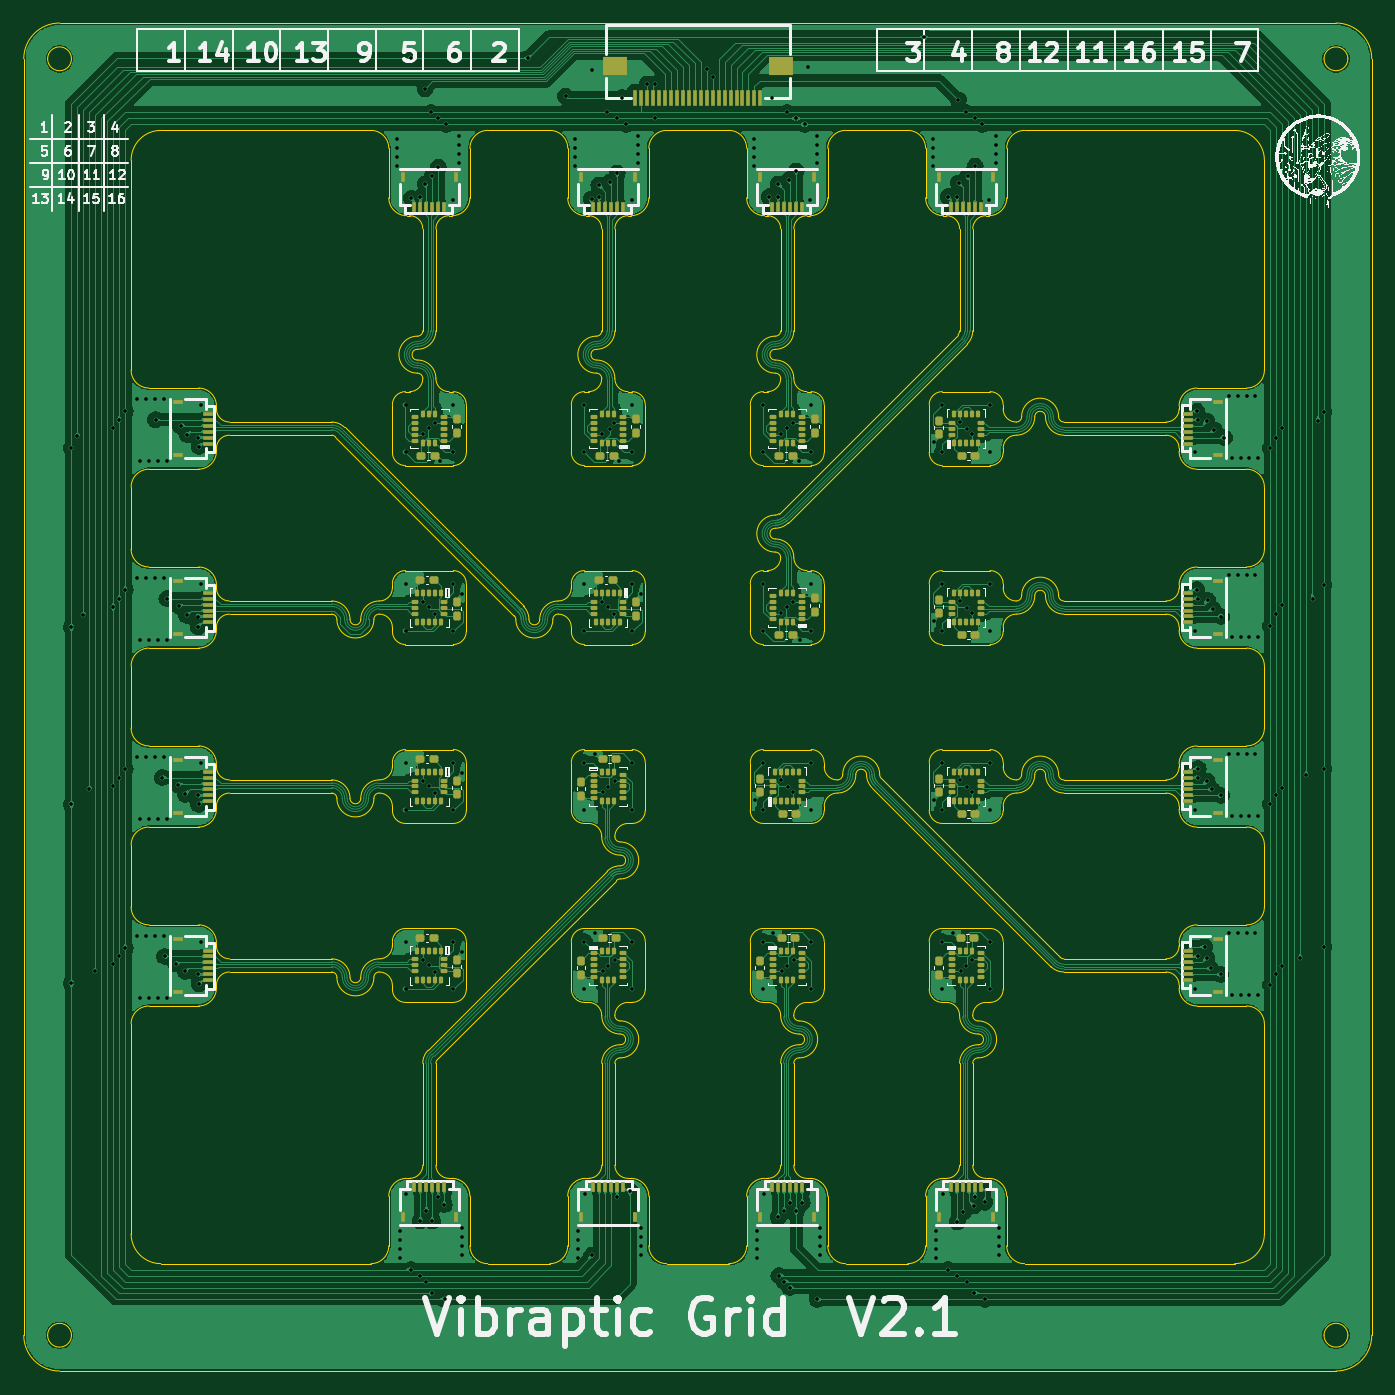
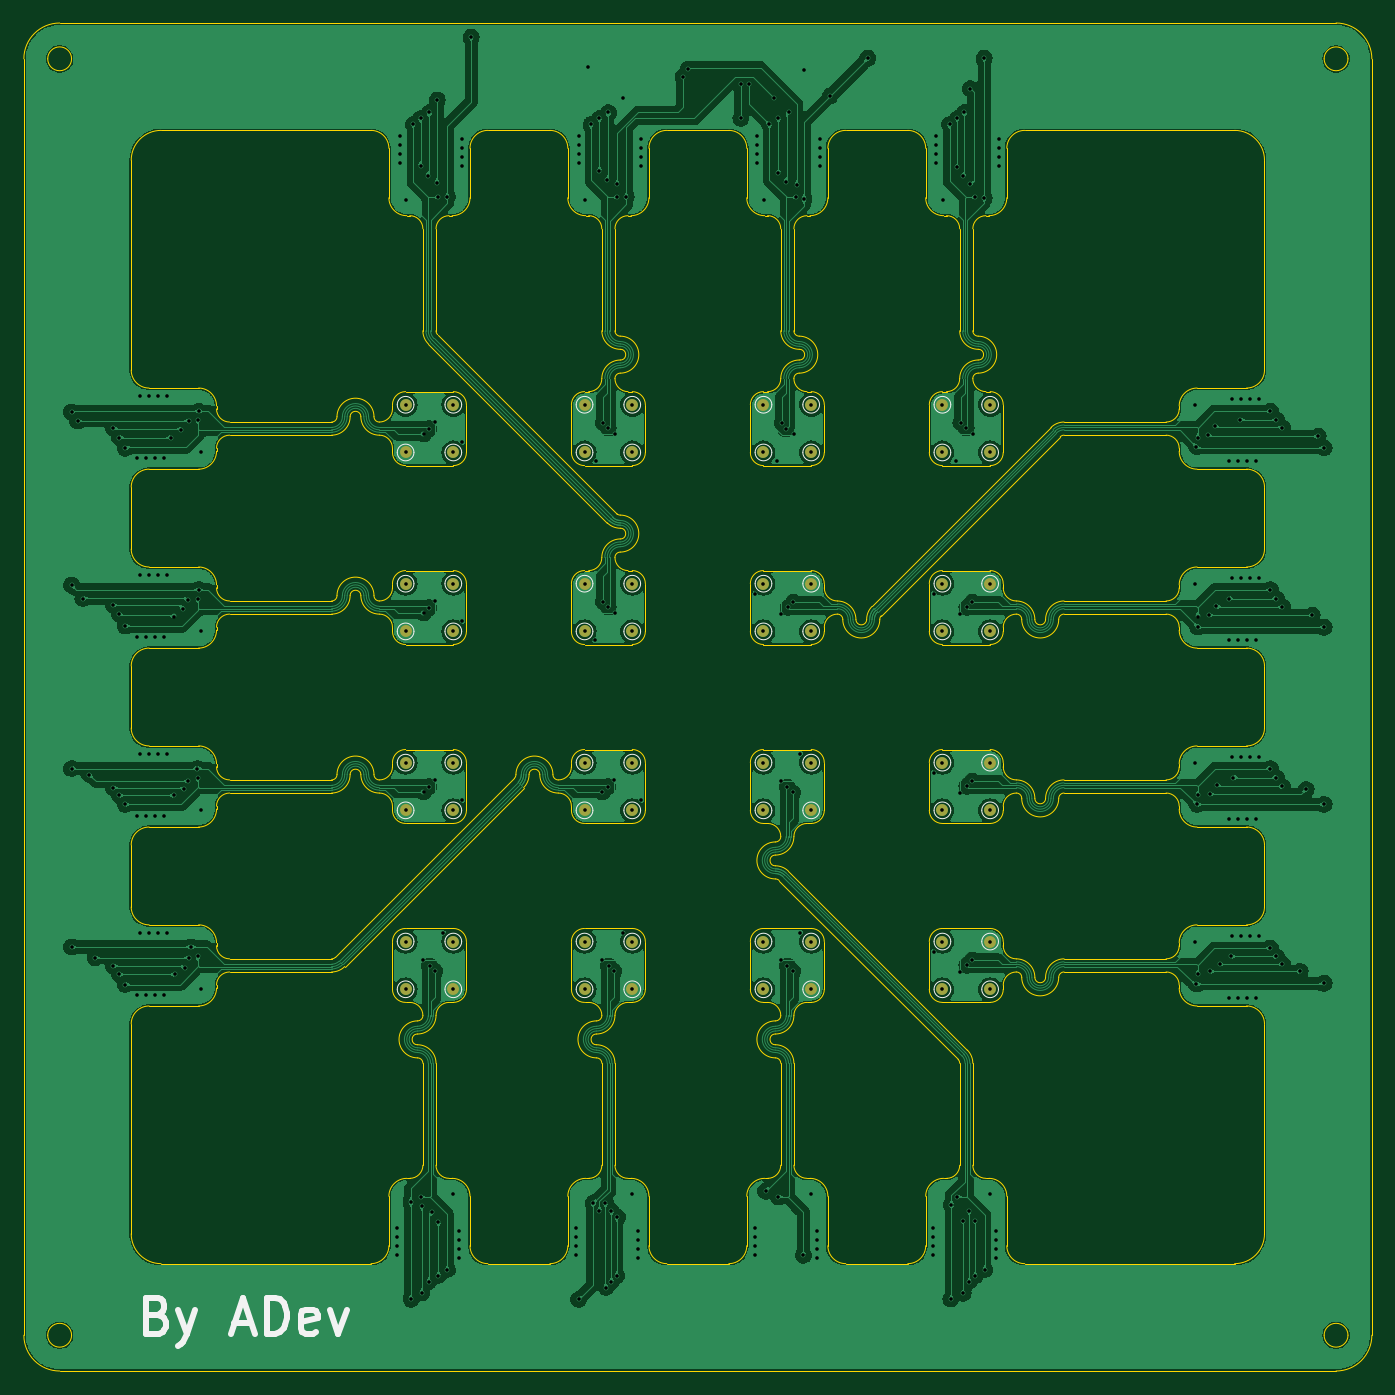
Circuit board: 11 layer files. Board 113.0 x 113.0 mm.
- bottom_copper: LIS3DH_array-CuBottom.gbr (342875 bytes)
- top_copper: LIS3DH_array-CuTop.gbr (439653 bytes)
- outline: LIS3DH_array-EdgeCuts.gbr (35102 bytes)
- bottom_mask: LIS3DH_array-MaskBottom.gbr (3407 bytes)
- top_mask: LIS3DH_array-MaskTop.gbr (16269 bytes)
- drill: LIS3DH_array-NPTH.drl (357 bytes)
- drill: LIS3DH_array-PTH.drl (7184 bytes)
- paste: LIS3DH_array-PasteBottom.gbr (547 bytes)
- paste: LIS3DH_array-PasteTop.gbr (16264 bytes)
- bottom_silk: LIS3DH_array-SilkBottom.gbr (16630 bytes)
- top_silk: LIS3DH_array-SilkTop.gbr (329965 bytes)

=== bottom_copper: LIS3DH_array-CuBottom.gbr (342875 bytes, source omitted) ===
=== top_copper: LIS3DH_array-CuTop.gbr (439653 bytes, source omitted) ===
=== outline: LIS3DH_array-EdgeCuts.gbr (35102 bytes, source omitted) ===
=== bottom_mask: LIS3DH_array-MaskBottom.gbr ===
%TF.GenerationSoftware,KiCad,Pcbnew,8.0.1-unknown-[number-redacted]~81f55dfc9c~ubuntu22.04.1*%
%TF.CreationDate,2024-03-25T12:13:27+00:00*%
%TF.ProjectId,LIS3DH_array,4c495333-4448-45f6-9172-7261792e6b69,rev?*%
%TF.SameCoordinates,Original*%
%TF.FileFunction,Soldermask,Bot*%
%TF.FilePolarity,Negative*%
%FSLAX46Y46*%
G04 Gerber Fmt 4.6, Leading zero omitted, Abs format (unit mm)*
G04 Created by KiCad (PCBNEW 8.0.1-unknown-[number-redacted]~81f55dfc9c~ubuntu22.04.1) date 2024-03-25 12:13:27*
%MOMM*%
%LPD*%
G01*
G04 APERTURE LIST*
%ADD10C,1.000000*%
G04 APERTURE END LIST*
D10*
%TO.C,TP16*%
X128000002Y-96999998D03*
%TD*%
%TO.C,TP19*%
X98000002Y-78000002D03*
%TD*%
%TO.C,TP24*%
X113000003Y-96999998D03*
%TD*%
%TO.C,TP1*%
X101999998Y-81999998D03*
%TD*%
%TO.C,TP48*%
X146999998Y-111999997D03*
%TD*%
%TO.C,TP53*%
X113000002Y-123000003D03*
%TD*%
%TO.C,TP35*%
X146999998Y-96999997D03*
%TD*%
%TO.C,TP59*%
X131999998Y-126999997D03*
%TD*%
%TO.C,TP12*%
X128000002Y-81999998D03*
%TD*%
%TO.C,TP37*%
X113000002Y-108000003D03*
%TD*%
%TO.C,TP31*%
X146999998Y-81999997D03*
%TD*%
%TO.C,TP47*%
X146999997Y-108000002D03*
%TD*%
%TO.C,TP21*%
X128000002Y-78000002D03*
%TD*%
%TO.C,TP38*%
X116999997Y-108000002D03*
%TD*%
%TO.C,TP45*%
X143000003Y-111999998D03*
%TD*%
%TO.C,TP27*%
X98000003Y-111999998D03*
%TD*%
%TO.C,TP64*%
X143000003Y-126999998D03*
%TD*%
%TO.C,TP30*%
X131999998Y-78000002D03*
%TD*%
%TO.C,TP58*%
X131999997Y-123000002D03*
%TD*%
%TO.C,TP2*%
X116999998Y-81999998D03*
%TD*%
%TO.C,TP6*%
X116999997Y-93000002D03*
%TD*%
%TO.C,TP55*%
X116999998Y-126999997D03*
%TD*%
%TO.C,TP63*%
X146999998Y-126999997D03*
%TD*%
%TO.C,TP34*%
X131999998Y-93000002D03*
%TD*%
%TO.C,TP61*%
X143000002Y-123000003D03*
%TD*%
%TO.C,TP3*%
X131999998Y-81999998D03*
%TD*%
%TO.C,TP33*%
X113000002Y-93000003D03*
%TD*%
%TO.C,TP14*%
X101999998Y-96999997D03*
%TD*%
%TO.C,TP25*%
X128000002Y-93000002D03*
%TD*%
%TO.C,TP60*%
X128000003Y-126999998D03*
%TD*%
%TO.C,TP62*%
X146999997Y-123000002D03*
%TD*%
%TO.C,TP11*%
X113000002Y-81999998D03*
%TD*%
%TO.C,TP56*%
X113000003Y-126999998D03*
%TD*%
%TO.C,TP13*%
X143000002Y-78000003D03*
%TD*%
%TO.C,TP15*%
X116999998Y-96999997D03*
%TD*%
%TO.C,TP23*%
X98000003Y-96999998D03*
%TD*%
%TO.C,TP8*%
X143000003Y-96999998D03*
%TD*%
%TO.C,TP54*%
X116999997Y-123000002D03*
%TD*%
%TO.C,TP4*%
X143000003Y-81999998D03*
%TD*%
%TO.C,TP26*%
X146999997Y-93000002D03*
%TD*%
%TO.C,TP46*%
X143000002Y-108000003D03*
%TD*%
%TO.C,TP50*%
X101999998Y-126999997D03*
%TD*%
%TO.C,TP52*%
X98000002Y-123000003D03*
%TD*%
%TO.C,TP28*%
X101999998Y-78000002D03*
%TD*%
%TO.C,TP49*%
X101999997Y-123000002D03*
%TD*%
%TO.C,TP32*%
X98000002Y-93000003D03*
%TD*%
%TO.C,TP22*%
X146999997Y-78000002D03*
%TD*%
%TO.C,TP17*%
X143000002Y-93000003D03*
%TD*%
%TO.C,TP42*%
X128000002Y-108000003D03*
%TD*%
%TO.C,TP5*%
X101999997Y-93000002D03*
%TD*%
%TO.C,TP18*%
X101999998Y-111999997D03*
%TD*%
%TO.C,TP40*%
X113000003Y-111999998D03*
%TD*%
%TO.C,TP57*%
X128000002Y-123000003D03*
%TD*%
%TO.C,TP41*%
X128000003Y-111999998D03*
%TD*%
%TO.C,TP39*%
X116999998Y-111999997D03*
%TD*%
%TO.C,TP29*%
X116999998Y-78000002D03*
%TD*%
%TO.C,TP43*%
X131999997Y-108000002D03*
%TD*%
%TO.C,TP9*%
X101999997Y-108000002D03*
%TD*%
%TO.C,TP7*%
X131999998Y-96999998D03*
%TD*%
%TO.C,TP44*%
X131999998Y-111999997D03*
%TD*%
%TO.C,TP36*%
X98000002Y-108000003D03*
%TD*%
%TO.C,TP51*%
X98000003Y-126999998D03*
%TD*%
%TO.C,TP10*%
X98000002Y-81999998D03*
%TD*%
%TO.C,TP20*%
X113000002Y-78000002D03*
%TD*%
M02*

=== top_mask: LIS3DH_array-MaskTop.gbr (16269 bytes, source omitted) ===
=== drill: LIS3DH_array-NPTH.drl ===
M48
; DRILL file {KiCad 8.0.1-unknown-[number-redacted]~81f55dfc9c~ubuntu22.04.1} date 2024-03-25T12:13:27+0000
; FORMAT={-:-/ absolute / inch / decimal}
; #@! TF.CreationDate,2024-03-25T12:13:27+00:00
; #@! TF.GenerationSoftware,Kicad,Pcbnew,8.0.1-unknown-[number-redacted]~81f55dfc9c~ubuntu22.04.1
; #@! TF.FileFunction,NonPlated,1,2,NPTH
FMAT,2
INCH
%
G90
G05
M30

=== drill: LIS3DH_array-PTH.drl (7184 bytes, source omitted) ===
=== paste: LIS3DH_array-PasteBottom.gbr ===
%TF.GenerationSoftware,KiCad,Pcbnew,8.0.1-unknown-[number-redacted]~81f55dfc9c~ubuntu22.04.1*%
%TF.CreationDate,2024-03-25T12:13:27+00:00*%
%TF.ProjectId,LIS3DH_array,4c495333-4448-45f6-9172-7261792e6b69,rev?*%
%TF.SameCoordinates,Original*%
%TF.FileFunction,Paste,Bot*%
%TF.FilePolarity,Positive*%
%FSLAX46Y46*%
G04 Gerber Fmt 4.6, Leading zero omitted, Abs format (unit mm)*
G04 Created by KiCad (PCBNEW 8.0.1-unknown-[number-redacted]~81f55dfc9c~ubuntu22.04.1) date 2024-03-25 12:13:27*
%MOMM*%
%LPD*%
G01*
G04 APERTURE LIST*
G04 APERTURE END LIST*
M02*

=== paste: LIS3DH_array-PasteTop.gbr (16264 bytes, source omitted) ===
=== bottom_silk: LIS3DH_array-SilkBottom.gbr (16630 bytes, source omitted) ===
=== top_silk: LIS3DH_array-SilkTop.gbr (329965 bytes, source omitted) ===
